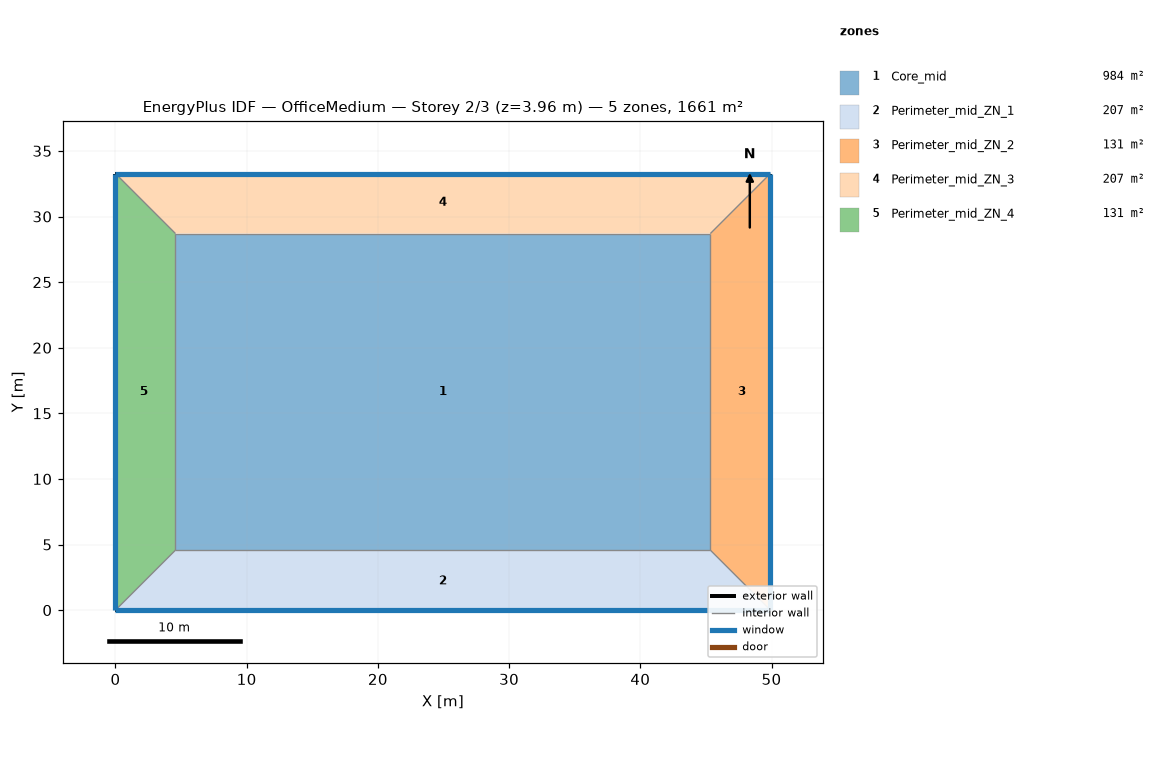
=== STOREY PLAN SPEC (per zone: floor XY polygon, exterior-wall plan segments, windows/doors) ===
zone 1: Core_mid  (983.5 m²)
  floor: (45.34, 28.70) (45.34, 4.57) (4.57, 4.57) (4.57, 28.70)
  interior walls: 4
zone 2: Perimeter_mid_ZN_1  (207.3 m²)
  floor: (0.00, 0.00) (4.57, 4.57) (45.34, 4.57) (49.91, 0.00)
  exterior wall: (0.00, 0.00) – (49.91, 0.00)  [49.9 m]
    window: (0.00, 0.00) – (49.91, 0.00)  [65.3 m²]
  interior walls: 1
zone 3: Perimeter_mid_ZN_2  (131.3 m²)
  floor: (49.91, 0.00) (45.34, 4.57) (45.34, 28.70) (49.91, 33.27)
  exterior wall: (49.91, 0.00) – (49.91, 33.27)  [33.3 m]
    window: (49.91, 0.00) – (49.91, 33.27)  [43.5 m²]
  interior walls: 1
zone 4: Perimeter_mid_ZN_3  (207.3 m²)
  floor: (49.91, 33.27) (45.34, 28.70) (4.57, 28.70) (0.00, 33.27)
  exterior wall: (49.91, 33.27) – (0.00, 33.27)  [49.9 m]
    window: (49.91, 33.27) – (0.00, 33.27)  [65.3 m²]
  interior walls: 1
zone 5: Perimeter_mid_ZN_4  (131.3 m²)
  floor: (0.00, 33.27) (4.57, 28.70) (4.57, 4.57) (0.00, 0.00)
  exterior wall: (0.00, 33.27) – (0.00, 0.00)  [33.3 m]
    window: (0.00, 33.27) – (0.00, 0.00)  [43.5 m²]
  interior walls: 1

=== DERIVED (storey summary) ===
Building: OfficeMedium
Storey: 2 of 3  (floor level z = 3.96 m)
Storey gross floor area: 1660.7 m²
Zones on this storey: 5
  - Core_mid: floor 983.5 m²
  - Perimeter_mid_ZN_1: floor 207.3 m²; exterior wall 49.9 m (136.9 m²); 1 window(s) 65.3 m²; WWR 47.7%
  - Perimeter_mid_ZN_2: floor 131.3 m²; exterior wall 33.3 m (91.3 m²); 1 window(s) 43.5 m²; WWR 47.7%
  - Perimeter_mid_ZN_3: floor 207.3 m²; exterior wall 49.9 m (136.9 m²); 1 window(s) 65.3 m²; WWR 47.7%
  - Perimeter_mid_ZN_4: floor 131.3 m²; exterior wall 33.3 m (91.3 m²); 1 window(s) 43.5 m²; WWR 47.7%
Zone adjacency: (none detected)